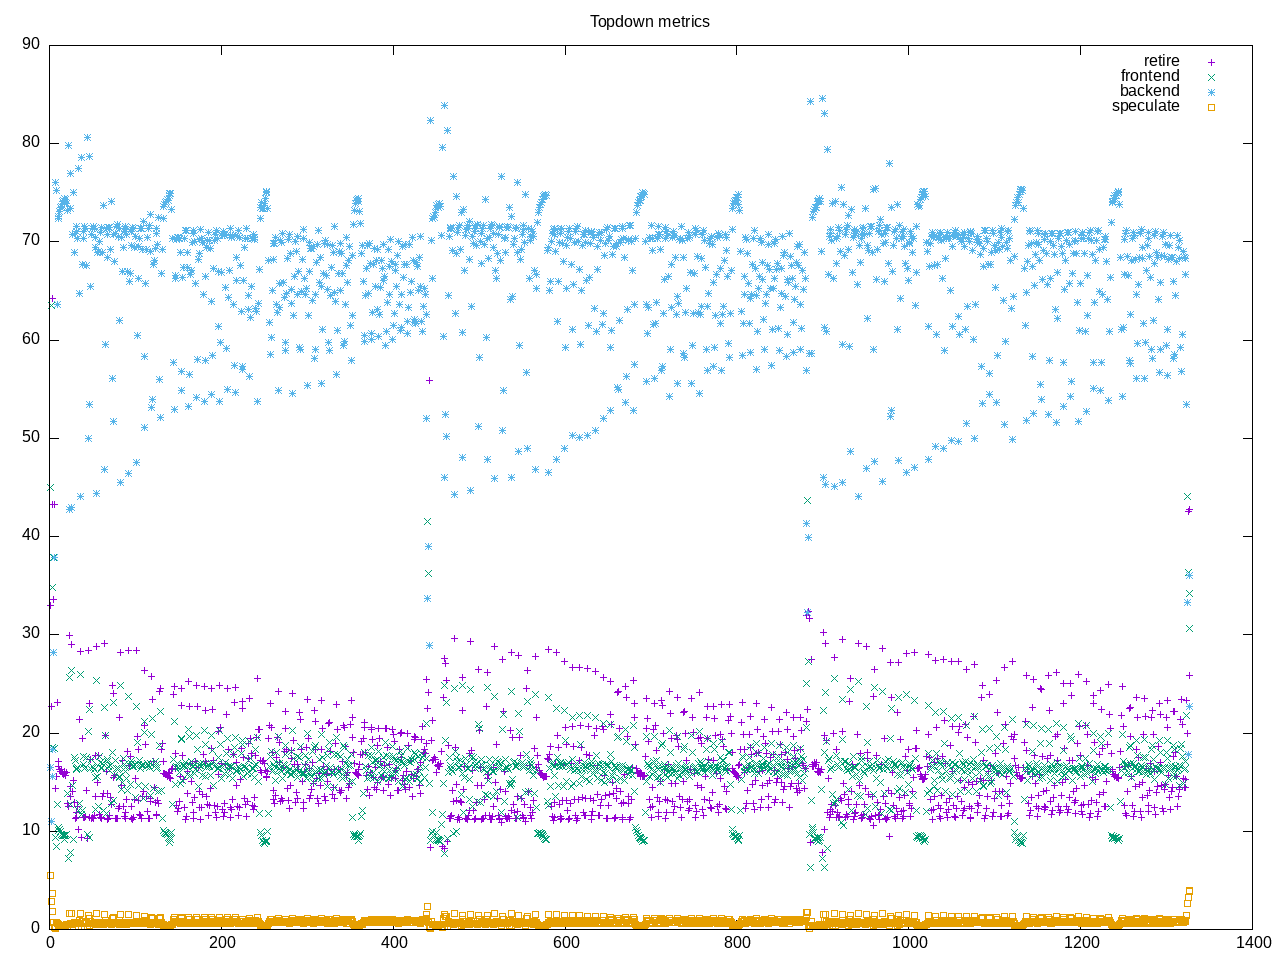

Values plotted in this chart, from the file beside it:
time, retire, frontend, backend, speculate, 
1.0, 33.0, 45.0, 16.5, 5.5, 
2.0, 22.7, 63.5, 11.0, 2.9, 
3.0, 43.3, 34.8, 18.3, 3.7, 
4.0, 64.2, 18.5, 15.6, 1.8, 
5.0, 33.6, 37.9, 28.2, 0.7, 
6.0, 43.3, 18.4, 37.9, 0.2, 
7.0, 14.4, 9.4, 76.1, 0.1, 
8.0, 15.6, 8.5, 75.2, 0.7, 
9.0, 23.1, 12.7, 63.6, 0.6, 
10.0, 17.1, 10.1, 72.4, 0.5, 
11.0, 16.6, 10.4, 72.6, 0.4, 
12.0, 16.3, 10.2, 73.1, 0.4, 
13.0, 16.1, 10.0, 73.5, 0.4, 
14.0, 16.3, 9.7, 73.6, 0.4, 
15.0, 15.9, 9.6, 74.1, 0.4, 
16.0, 15.8, 9.6, 74.2, 0.4, 
17.0, 16.1, 9.6, 73.9, 0.4, 
18.0, 15.9, 9.2, 74.4, 0.4, 
19.0, 15.7, 9.6, 74.3, 0.4, 
20.0, 16.0, 9.7, 73.9, 0.5, 
21.0, 12.8, 13.8, 73.2, 0.3, 
22.0, 12.5, 7.2, 79.8, 0.5, 
23.0, 29.9, 25.7, 42.8, 1.6, 
24.0, 13.5, 12.7, 73.4, 0.5, 
25.0, 14.6, 7.8, 77.0, 0.6, 
26.0, 29.0, 26.4, 43.0, 1.6, 
27.0, 14.0, 14.7, 70.8, 0.5, 
28.0, 15.2, 9.2, 75.0, 0.6, 
29.0, 12.9, 17.5, 68.9, 0.7, 
30.0, 11.3, 17.2, 70.9, 0.6, 
31.0, 11.9, 16.3, 71.1, 0.7, 
32.0, 11.4, 16.4, 71.6, 0.6, 
33.0, 12.5, 16.5, 70.4, 0.7, 
34.0, 10.2, 12.1, 77.5, 0.3, 
35.0, 21.4, 12.8, 64.8, 0.9, 
36.0, 28.3, 26.0, 44.1, 1.6, 
37.0, 9.4, 11.7, 78.6, 0.3, 
38.0, 19.4, 12.1, 67.7, 0.8, 
39.0, 11.4, 17.6, 70.4, 0.6, 
40.0, 11.4, 16.8, 71.1, 0.6, 
41.0, 11.4, 16.4, 71.6, 0.6, 
42.0, 11.5, 16.5, 71.4, 0.7, 
43.0, 14.2, 17.5, 67.6, 0.7, 
44.0, 9.3, 9.7, 80.6, 0.3, 
45.0, 28.4, 20.2, 50.0, 1.4, 
46.0, 23.0, 22.4, 53.5, 1.1, 
47.0, 11.4, 9.4, 78.7, 0.4, 
48.0, 17.3, 16.4, 65.5, 0.8, 
49.0, 11.3, 17.3, 70.8, 0.6, 
50.0, 11.4, 16.6, 71.4, 0.6, 
51.0, 11.3, 16.5, 71.6, 0.6, 
52.0, 11.6, 16.3, 71.4, 0.7, 
53.0, 13.5, 15.5, 70.5, 0.5, 
54.0, 17.7, 12.2, 69.4, 0.7, 
55.0, 28.8, 25.3, 44.4, 1.6, 
56.0, 15.0, 15.6, 68.9, 0.5, 
57.0, 17.7, 12.5, 69.0, 0.7, 
58.0, 11.7, 17.6, 70.0, 0.6, 
59.0, 11.4, 17.0, 71.0, 0.6, 
60.0, 11.3, 16.5, 71.5, 0.6, 
... 1,267 more rows
